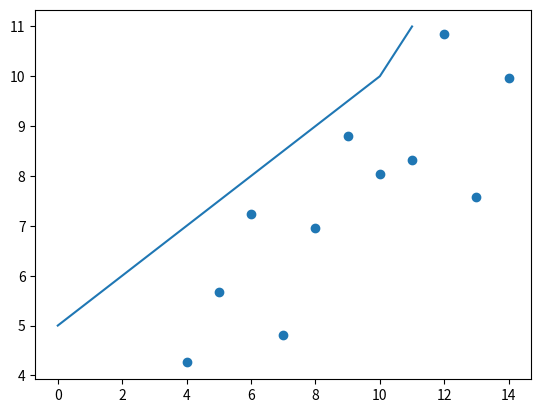

This chart was generated by the following Python code:
# -*- coding: utf-8 -*-
"""
Created on Wed May 29 21:28:29 2019

[redacted]
"""
import matplotlib.pyplot as plt
import math

def correlacao(x, y):
    n = len(x)
    somax = 0
    for numX in x:
        somax = somax + numX
    mediaX = somax / n
    
    somay = 0
    for numY in y:
        somay = somay + numY
    mediaY = somay / n
    
    somaR1 = 0
    somaMediaX = 0
    somaMediaY = 0
    for i in range(0,n):
        somaR1 = somaR1 + ((x[i] - mediaX) * (y[i] - mediaY))
        somaMediaX = somaMediaX + ((x[i] - mediaX)**2)
        somaMediaY = somaMediaY + ((y[i] - mediaY)**2)
        
    raizQuad = math.sqrt(somaMediaX * somaMediaY)
    
    r = round((somaR1/raizQuad),4)
    print("r="+str(r))
    return r;

    
def regressao(x, y):
    n = len(x)
    somax = 0
    for numX in x:
        somax = somax + numX
    mediaX = somax / n
    
    somay = 0
    for numY in y:
        somay = somay + numY
    mediaY = somay / n
    
    soma1 = 0
    soma2 = 0
    for i in range(0,n):
        soma1 = soma1 + ((x[i] - mediaX) * (y[i] - mediaY))
        soma2 = soma2 + ((x[i] - mediaX)**2)
    
    b1 = round((soma1 / soma2),4)
    b0 = round((mediaY - (b1 * mediaX)),4)
    print("B0="+str(b0))
    print("B1="+str(b1))
    linhaRegressao(b0, b1, x)
    
def graficoDispersao(x, y):
    plt.scatter(x, y)
    
def linhaRegressao(b0, b1, x):
    resultados=[]
    #resultados.append(0)
    for num in x:
        resultados.append(b0 + (b1 * num))
    print(resultados)
    resultados = sorted(resultados)
    print(resultados)
    fim = round(((resultados[len(resultados)-1])+1),0)
    print(fim)
    resultados.append(fim)
    print(resultados)
    plt.plot(resultados)
    


def dataset1():
    x1 = [10,8,13,9,11,14,6,4,12,7,5]
    y1 = [8.04,6.95,7.58,8.81,8.33,9.96,7.24,4.26,10.84,4.82,5.68]
    graficoDispersao(x1,y1)
    print("Dados 1")
    r = correlacao(x1,y1)
    regressao(x1, y1)
    


dataset1()

"""
x2 = [10,8,13,9,11,14,6,4,12,7,5]
y2 = [9.14,8.14,8.47,8.77,9.26,8.10,6.13,3.10,9.13,7.26,4.74]
print("Dados 2")
correlacao(x2,y2)
regressao(x2,y2)

x3 = [8,8,8,8,8,8,8,8,8,8,19]
y3 = [6.58,5.76,7.71,8.84,8.47,7.04,5.25,5.56,7.91,6.89,12.50]
print("Dados 3")
correlacao(x3,y3)
regressao(x3,y3)
"""




